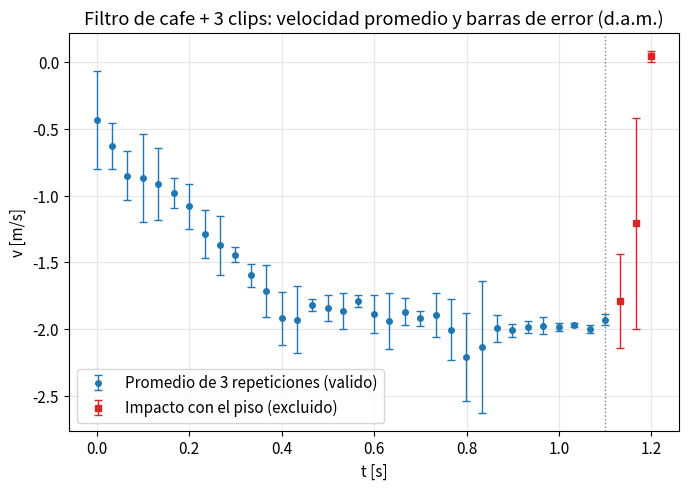
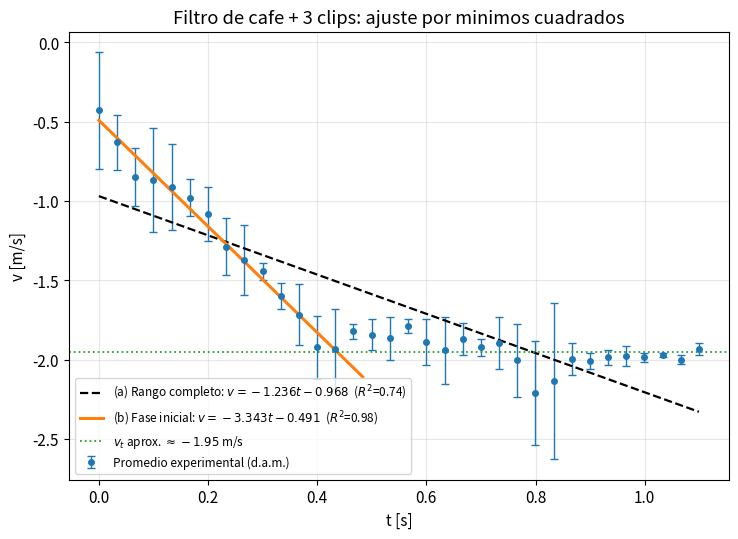

Reproduce these figures in Python, in order.
"""
================================================================================
 ANALISIS EXPERIMENTAL - CAIDA DE UN FILTRO DE CAFE CON 3 CLIPS
 Apartado 5.1 (Analisis experimental) - Ajuste por MINIMOS CUADRADOS
 Curso: Temas selectos de matematicas / dinamica de sistemas de orden entero
        y fraccionario - UNAM

 Sigue la misma logica que los casos "sin clips" y "con 2 clips" del reporte
 (promedio de v(t) entre repeticiones + barra de error = Desviacion Absoluta
 Maxima, d.a.m.), pero en vez de las "rectas limite" (metodo grafico manual
 A/B/C) se ajusta v(t) = a*t + b por MINIMOS CUADRADOS. La incertidumbre de
 la pendiente/ordenada usa las formulas estandar de regresion lineal
 (Taylor, "An Introduction to Error Analysis", cap. 8-9).
================================================================================
"""

import numpy as np
import matplotlib.pyplot as plt

# ------------------------------------------------------------------------
# 1. DATOS EXPERIMENTALES (filtro de cafe + 3 clips, 3 repeticiones)
# ------------------------------------------------------------------------
t1 = np.array([0,0.033,0.066,0.1,0.133,0.166,0.2,0.233,0.266,0.3,0.333,0.366,
               0.4,0.433,0.466,0.5,0.533,0.566,0.6,0.633,0.666,0.7,0.733,
               0.766,0.8,0.833,0.866,0.899,0.933,0.966,0.999,1.033,1.066,
               1.099,1.133,1.166,1.199])
v1 = np.array([-0.66666667,-0.77272727,-0.92537313,-1.04477612,-1.16666667,
               -1.05970149,-1.23880597,-1.45454545,-1.35820896,-1.47761194,
               -1.68181818,-1.7761194,-1.80597015,-1.86363636,-1.85074627,
               -1.8358209,-1.8030303,-1.76119403,-1.85074627,-1.98484848,
               -1.97014925,-1.97014925,-2.06060606,-2.07462687,-1.91044776,
               -1.90909091,-2.06060606,-2.05970149,-2.02985075,-2.0,
               -1.95522388,-1.95522388,-1.96969697,-1.89686567,-1.4338806,
               -0.41469697,0.03510292])

t2 = np.array([0,0.033,0.066,0.1,0.133,0.166,0.2,0.233,0.266,0.3,0.333,0.366,
               0.4,0.433,0.466,0.5,0.533,0.566,0.599,0.633,0.666,0.699,0.733,
               0.766,0.799,0.833,0.866,0.899,0.933,0.966,0.999,1.033,1.066,
               1.099,1.133,1.166,1.199])
v2 = np.array([-0.06060606,-0.45454545,-0.95522388,-1.01492537,-0.92424242,
               -1.01492537,-1.08955224,-1.10606061,-1.1641791,-1.3880597,
               -1.51515152,-1.52238806,-2.11940299,-2.18181818,-1.8358209,
               -1.94029851,-2.0,-1.77272727,-2.02985075,-2.10447761,
               -1.8030303,-1.86567164,-1.74626866,-1.77272727,-2.53731343,
               -2.62686567,-2.03030303,-2.0,-1.98507463,-2.01515152,-2.0,
               -1.98507463,-2.01515152,-1.97014925,-1.95447761,-1.4619697,
               0.01548027])

t3 = np.array([0,0.034,0.067,0.1,0.134,0.167,0.2,0.234,0.267,0.3,0.334,0.367,
               0.4,0.434,0.467,0.5,0.534,0.567,0.6,0.634,0.667,0.7,0.733,
               0.767,0.8,0.833,0.867,0.9,0.933,0.967,1.0,1.033,1.067,1.1,
               1.133,1.167,1.2])
v3 = np.array([-0.55882353,-0.65671642,-0.66666667,-0.53731343,-0.64179104,
               -0.86363636,-0.91044776,-1.29850746,-1.59090909,-1.46268657,
               -1.59701493,-1.84848485,-1.8358209,-1.74626866,-1.77272727,
               -1.74626866,-1.79104478,-1.83333333,-1.7761194,-1.73134328,
               -1.83333333,-1.92424242,-1.88059701,-2.1641791,-2.18181818,
               -1.86567164,-1.89552239,-1.96969697,-1.94029851,-1.91044776,
               -2.0,-1.97014925,-2.01044776,-1.92424242,-1.97014925,
               -1.74328358,0.0874036])

# ------------------------------------------------------------------------
# 2. PROMEDIO ENTRE REPETICIONES Y DESVIACION ABSOLUTA MAXIMA (d.a.m.)
# ------------------------------------------------------------------------
t_avg = (t1 + t2 + t3) / 3.0
v_avg = (v1 + v2 + v3) / 3.0
V = np.vstack([v1, v2, v3])
dam = np.max(np.abs(V - v_avg), axis=0)


def ajuste_minimos_cuadrados(t, v):
    """Regresion lineal v = a*t + b por minimos cuadrados.
    Regresa a, b y sus incertidumbres (s_a, s_b) junto con R^2."""
    n = len(t)
    Sx, Sy = t.sum(), v.sum()
    Sxx, Sxy = (t**2).sum(), (t * v).sum()
    a = (n * Sxy - Sx * Sy) / (n * Sxx - Sx**2)
    b = (Sy - a * Sx) / n
    residuos = v - (a * t + b)
    s_y = np.sqrt(np.sum(residuos**2) / (n - 2))
    s_a = s_y * np.sqrt(n / (n * Sxx - Sx**2))
    s_b = s_y * np.sqrt(Sxx / (n * Sxx - Sx**2))
    r2 = 1 - np.sum(residuos**2) / np.sum((v - v.mean())**2)
    return a, b, s_a, s_b, r2


# ------------------------------------------------------------------------
# 3. DOS RANGOS DE AJUSTE A COMPARAR
#    (a) RANGO COMPLETO valido: t en [0, 1.099] s (excluye los ultimos 3
#        puntos, t >= 1.133 s, donde v cambia de signo por el impacto con
#        el piso / rebote).
#    (b) FASE DE ACELERACION INICIAL: t en [0, 0.433] s. A partir de ahi la
#        v_avg deja de crecer en magnitud de forma sostenida y oscila
#        alrededor de un valor casi constante (el objeto ya alcanzo su
#        velocidad terminal), por lo que un solo ajuste lineal sobre TODO
#        el rango subestima/mezcla ambos regimenes.
#    Ajustar N_COMPLETO / N_INICIAL si se revisa el criterio de corte.
# ------------------------------------------------------------------------
N_COMPLETO = 34
N_INICIAL = 14

a_c, b_c, sa_c, sb_c, r2_c = ajuste_minimos_cuadrados(t_avg[:N_COMPLETO], v_avg[:N_COMPLETO])
a_i, b_i, sa_i, sb_i, r2_i = ajuste_minimos_cuadrados(t_avg[:N_INICIAL], v_avg[:N_INICIAL])

print("=" * 70)
print("AJUSTE (a) - rango completo valido, t = 0 a %.3f s, N=%d" % (t_avg[N_COMPLETO-1], N_COMPLETO))
print(f"   a = {a_c:.3f} +/- {sa_c:.3f} m/s^2   b = {b_c:.3f} +/- {sb_c:.3f} m/s   R^2 = {r2_c:.3f}")
print(f"   a_exp (magnitud) = {abs(a_c):.1f} +/- {sa_c:.1f} m/s^2")
print("-" * 70)
print("AJUSTE (b) - solo fase de aceleracion inicial, t = 0 a %.3f s, N=%d" % (t_avg[N_INICIAL-1], N_INICIAL))
print(f"   a = {a_i:.3f} +/- {sa_i:.3f} m/s^2   b = {b_i:.3f} +/- {sb_i:.3f} m/s   R^2 = {r2_i:.3f}")
print(f"   a_exp (magnitud) = {abs(a_i):.1f} +/- {sa_i:.1f} m/s^2")
print("=" * 70)

# Velocidad terminal aproximada (tramo estable dentro del rango completo)
v_plateau = v_avg[N_INICIAL:N_COMPLETO]
v_term, v_term_std = v_plateau.mean(), v_plateau.std(ddof=1)
print(f"Velocidad terminal aproximada (t={t_avg[N_INICIAL]:.2f}-{t_avg[N_COMPLETO-1]:.2f} s): "
      f"v_t = {v_term:.2f} +/- {v_term_std:.2f} m/s")
print("=" * 70)

# ------------------------------------------------------------------------
# 4. GRAFICAS
# ------------------------------------------------------------------------
plt.rcParams.update({"font.size": 11, "figure.dpi": 150})

# --- Figura 1: datos promedio con barras de error (d.a.m.) ---------------
fig1, ax1 = plt.subplots(figsize=(7, 5))
ax1.errorbar(t_avg[:N_COMPLETO], v_avg[:N_COMPLETO], yerr=dam[:N_COMPLETO],
             fmt="o", ms=4, capsize=3, color="tab:blue", ecolor="tab:blue",
             elinewidth=1, label="Promedio de 3 repeticiones (valido)")
ax1.errorbar(t_avg[N_COMPLETO:], v_avg[N_COMPLETO:], yerr=dam[N_COMPLETO:],
             fmt="s", ms=5, capsize=3, color="tab:red", ecolor="tab:red",
             elinewidth=1, label="Impacto con el piso (excluido)")
ax1.axvline(t_avg[N_COMPLETO - 1], color="gray", ls=":", lw=1)
ax1.set_xlabel("t [s]")
ax1.set_ylabel("v [m/s]")
ax1.set_title("Filtro de cafe + 3 clips: velocidad promedio y barras de error (d.a.m.)")
ax1.legend()
ax1.grid(alpha=0.3)
fig1.tight_layout()
fig1.savefig("fig_con3clips_barras_error.png")

# --- Figura 2: comparacion de los dos ajustes por minimos cuadrados ------
fig2, ax2 = plt.subplots(figsize=(7.5, 5.5))
ax2.errorbar(t_avg[:N_COMPLETO], v_avg[:N_COMPLETO], yerr=dam[:N_COMPLETO],
             fmt="o", ms=4, capsize=3, color="tab:blue", ecolor="tab:blue",
             elinewidth=1, label="Promedio experimental (d.a.m.)", zorder=2)

t_line_c = np.linspace(0, t_avg[N_COMPLETO - 1], 200)
ax2.plot(t_line_c, a_c * t_line_c + b_c, color="black", lw=1.6, ls="--",
         label=f"(a) Rango completo: $v={a_c:.3f}t{b_c:+.3f}$  ($R^2$={r2_c:.2f})")

t_line_i = np.linspace(0, t_avg[N_INICIAL - 1] + 0.05, 100)
ax2.plot(t_line_i, a_i * t_line_i + b_i, color="tab:orange", lw=2.2,
         label=f"(b) Fase inicial: $v={a_i:.3f}t{b_i:+.3f}$  ($R^2$={r2_i:.2f})")

ax2.axhline(v_term, color="tab:green", ls=":", lw=1.3,
            label=f"$v_t$ aprox. $\\approx {v_term:.2f}$ m/s")

ax2.set_xlabel("t [s]")
ax2.set_ylabel("v [m/s]")
ax2.set_title("Filtro de cafe + 3 clips: ajuste por minimos cuadrados")
ax2.legend(fontsize=8.5, loc="lower left")
ax2.grid(alpha=0.3)
fig2.tight_layout()
fig2.savefig("fig_con3clips_ajuste_mc.png")

print("Figuras guardadas: fig_con3clips_barras_error.png, "
      "fig_con3clips_ajuste_mc.png")
